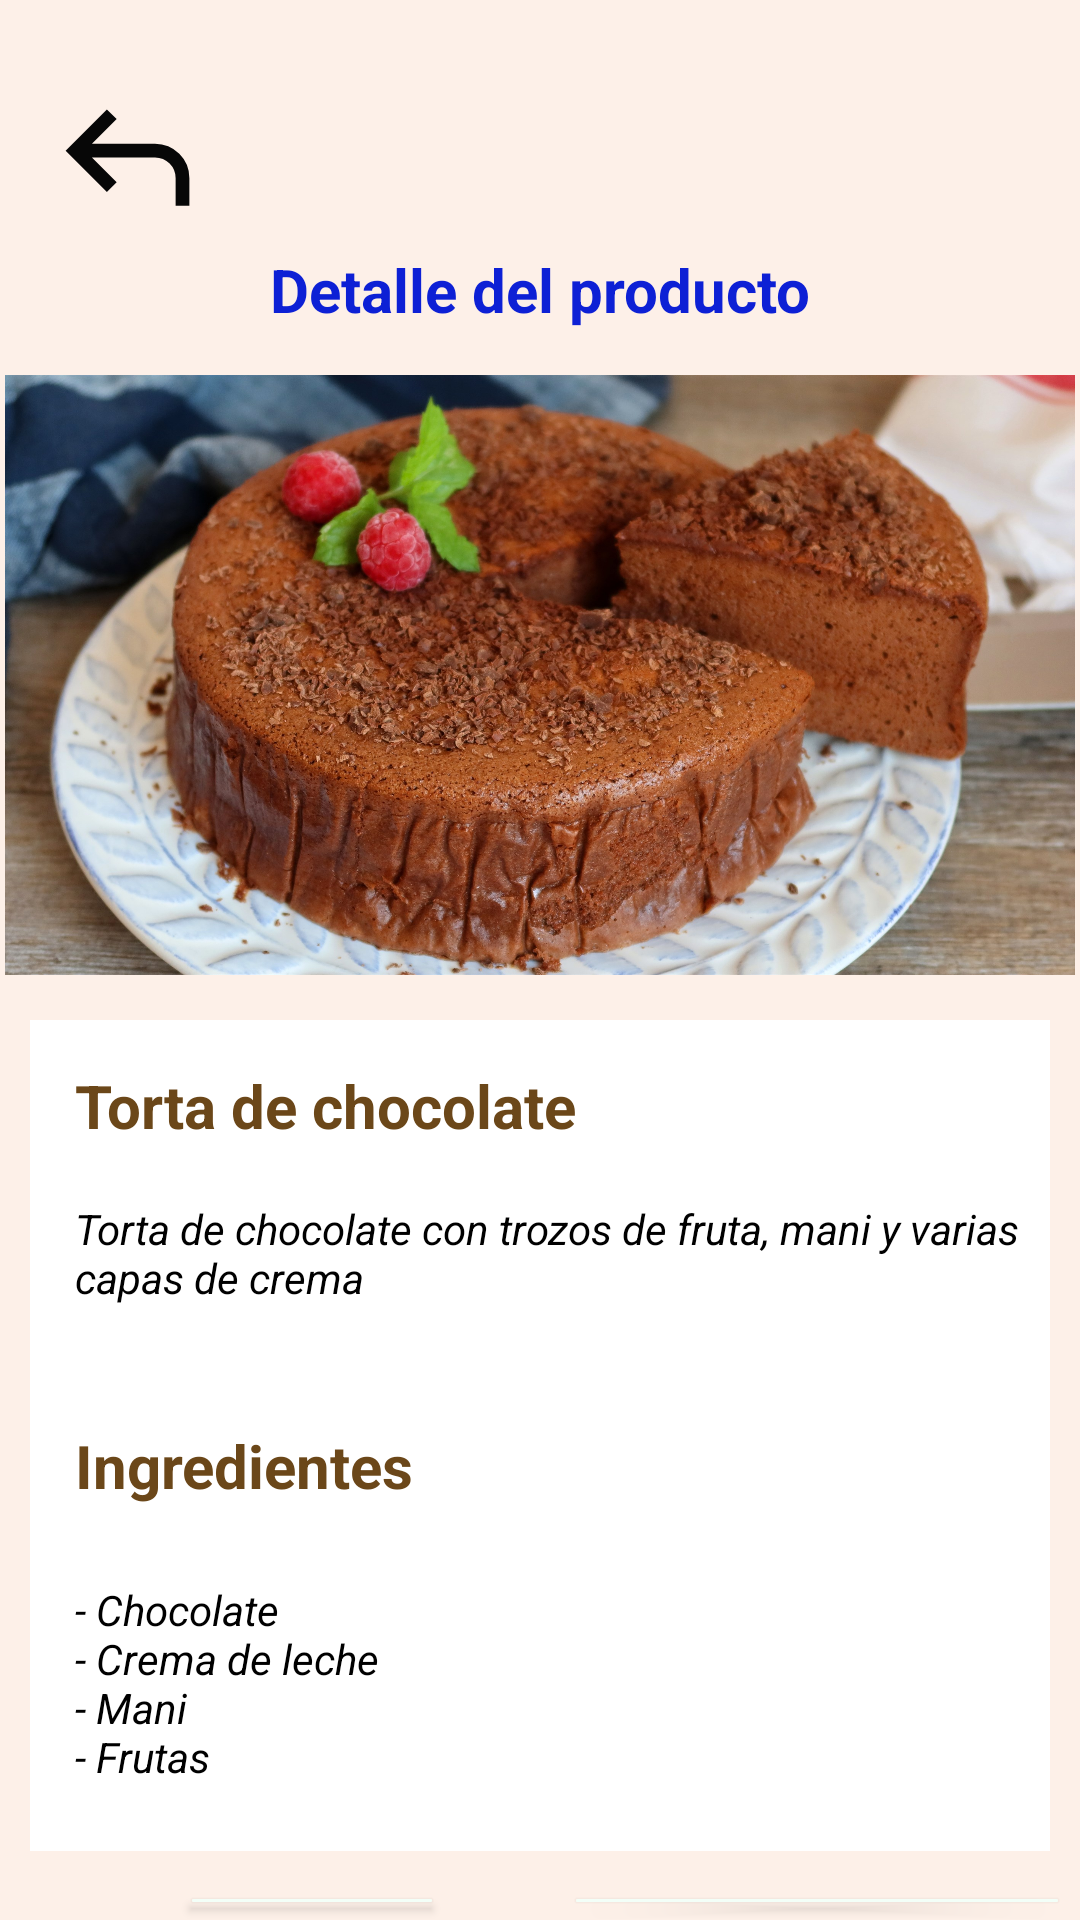

Reconstruct the res/layout file that produces this screen, plus the resources it refers to.
<!-- AndroidManifest.xml: application theme Theme.MYODelicious -->
<!-- res/layout/activity_detalle_producto.xml -->
<?xml version="1.0" encoding="utf-8"?>
<LinearLayout xmlns:android="http://schemas.android.com/apk/res/android"
    xmlns:app="http://schemas.android.com/apk/res-auto"
    xmlns:tools="http://schemas.android.com/tools"
    android:id="@+id/main"
    android:layout_width="match_parent"
    android:layout_height="match_parent"
    android:orientation="vertical"
    android:background="@color/crema"
    tools:context=".ui.main.productos.DetalleProductoActivity">

    <ImageView
        android:id="@+id/img_out_prodc"
        android:layout_width="55dp"
        android:layout_height="55dp"
        android:layout_gravity="left"
        android:layout_marginTop="25dp"
        android:layout_marginLeft="15dp"
        android:src="@drawable/ic_regresar" />

    <TextView
        android:layout_width="match_parent"
        android:layout_height="wrap_content"
        android:text="@string/detalle_del_producto"
        android:textColor="@color/blue"
        android:textSize="20sp"
        android:layout_marginTop="3dp"
        android:textAlignment="center"
        android:textStyle="bold"/>

    <ImageView
        android:layout_width="wrap_content"
        android:layout_height="200dp"
        android:layout_marginTop="15dp"
        android:src="@drawable/torta_de_chocolate"/>


    <FrameLayout
        android:layout_width="340dp"
        android:layout_height="277dp"
        android:layout_gravity="center"
        android:layout_marginTop="15dp"
        android:background="@color/white">

        <TextView
            android:layout_width="wrap_content"
            android:layout_height="wrap_content"
            android:layout_margin="15dp"
            android:text="@string/torta_de_chocolate"
            android:textColor="@color/cafe"
            android:textSize="20sp"
            android:textStyle="bold" />

        <TextView
            android:layout_width="wrap_content"
            android:layout_height="wrap_content"
            android:layout_marginStart="15dp"
            android:layout_marginTop="60dp"
            android:text="@string/d_torta_choco"
            android:textColor="@color/black"
            android:textStyle="italic" />

        <LinearLayout
            android:layout_width="match_parent"
            android:layout_height="wrap_content"
            android:layout_marginTop="120dp"
            android:orientation="vertical">

            <TextView
                android:layout_width="wrap_content"
                android:layout_height="wrap_content"
                android:layout_margin="15dp"
                android:layout_marginTop="150dp"
                android:text="@string/ingredientes"
                android:textColor="@color/cafe"
                android:textSize="20sp"
                android:textStyle="bold" />

            <TextView
                android:layout_width="wrap_content"
                android:layout_height="81dp"
                android:layout_marginStart="15dp"
                android:layout_marginTop="10dp"
                android:text="@string/chocolate_0"
                android:textColor="@color/black"
                android:textStyle="italic" />

        </LinearLayout>


    </FrameLayout>

    <LinearLayout
        android:layout_width="wrap_content"
        android:layout_height="wrap_content"
        android:orientation="horizontal">

    <Button
        android:id="@+id/btn_reseña"
        android:layout_width="wrap_content"
        android:layout_height="wrap_content"
        android:text="@string/rese_as"
        android:textColor="@color/black"
        android:backgroundTint="@color/verde_claro"
        android:layout_marginTop="10dp"
        android:layout_marginLeft="60dp"/>

        <Button
            android:id="@+id/btn_agre_carrito"
            android:layout_width="wrap_content"
            android:layout_height="wrap_content"
            android:text="Agregar al carrito"
            android:textColor="@color/black"
            android:backgroundTint="@color/verde_claro"
            android:layout_marginTop="10dp"
            android:layout_marginLeft="40dp"/>

    </LinearLayout>






</LinearLayout>
<!-- resources referenced by this layout -->
<resources>
  <color name="black">#FF000000</color>
  <color name="blue">#0D20D5</color>
  <color name="cafe">#6B4719</color>
  <color name="crema">#fdf0e8</color>
  <color name="verde_claro">#f3fff8</color>
  <color name="white">#FFFFFFFF</color>
  <!-- drawable ic_regresar (drawable) -->
  <vector xmlns:android="http://schemas.android.com/apk/res/android" android:autoMirrored="true" android:height="24dp" android:tint="#070707" android:viewportHeight="960" android:viewportWidth="960" android:width="24dp">
        
      <path android:fillColor="@android:color/white" android:pathData="M760,760L760,600Q760,550 725,515Q690,480 640,480L273,480L417,624L360,680L120,440L360,200L417,256L273,400L640,400Q723,400 781.5,458.5Q840,517 840,600L840,760L760,760Z"/>
      
  </vector>
  <!-- drawable torta_de_chocolate: jpg bitmap (drawable, 719133 bytes) -->
  <string name="chocolate_0">- Chocolate\n- Crema de leche\n- Mani\n- Frutas</string>
  <string name="d_torta_choco">Torta de chocolate con trozos de fruta, mani y varias capas de crema</string>
  <string name="detalle_del_producto">Detalle del producto</string>
  <string name="ingredientes">Ingredientes</string>
  <string name="rese_as">Reseñas</string>
  <string name="torta_de_chocolate">Torta de chocolate</string>
  <style name="Theme.MYODelicious" parent="Base.Theme.MYODelicious">
          <item name="colorPrimary">@color/gris</item>
      </style>
  <style name="Base.Theme.MYODelicious" parent="Theme.Material3.DayNight.NoActionBar">
          
          
      </style>
  <color name="gris">#787474</color>
</resources>
